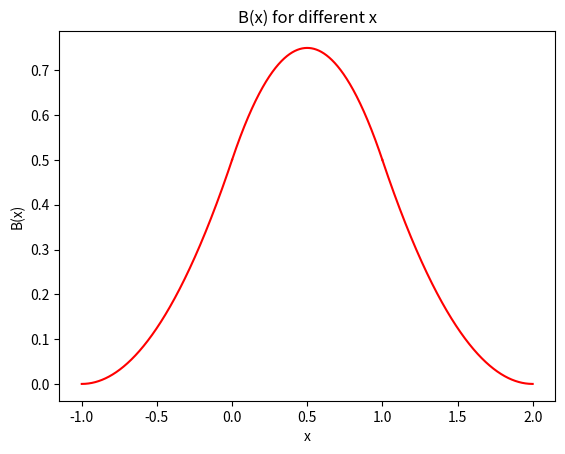

Generate this figure with matplotlib: (Note: this script raises an exception after producing the figure.)
import numpy as np
from matplotlib.pyplot import *

x1 = np.linspace(-1, 0, 3000)
y1 = ((x1 + 1)**2 / 2)
x2 = np.linspace(0, 1, 3000)
y2 = ((x2 + 1)*(1 - x2)/2 + (2 - x2)*x2/2)
x3 = np.linspace(1, 2, 3000)
y3 = ((2 - x3)**2 / 2)

figure
plot(x1, y1, 'r')
plot(x2, y2, 'r')
plot(x3, y3, 'r')
xlabel('x')
ylabel('B(x)')
title('B(x) for different x')
savefig('../images/B(x).png')
